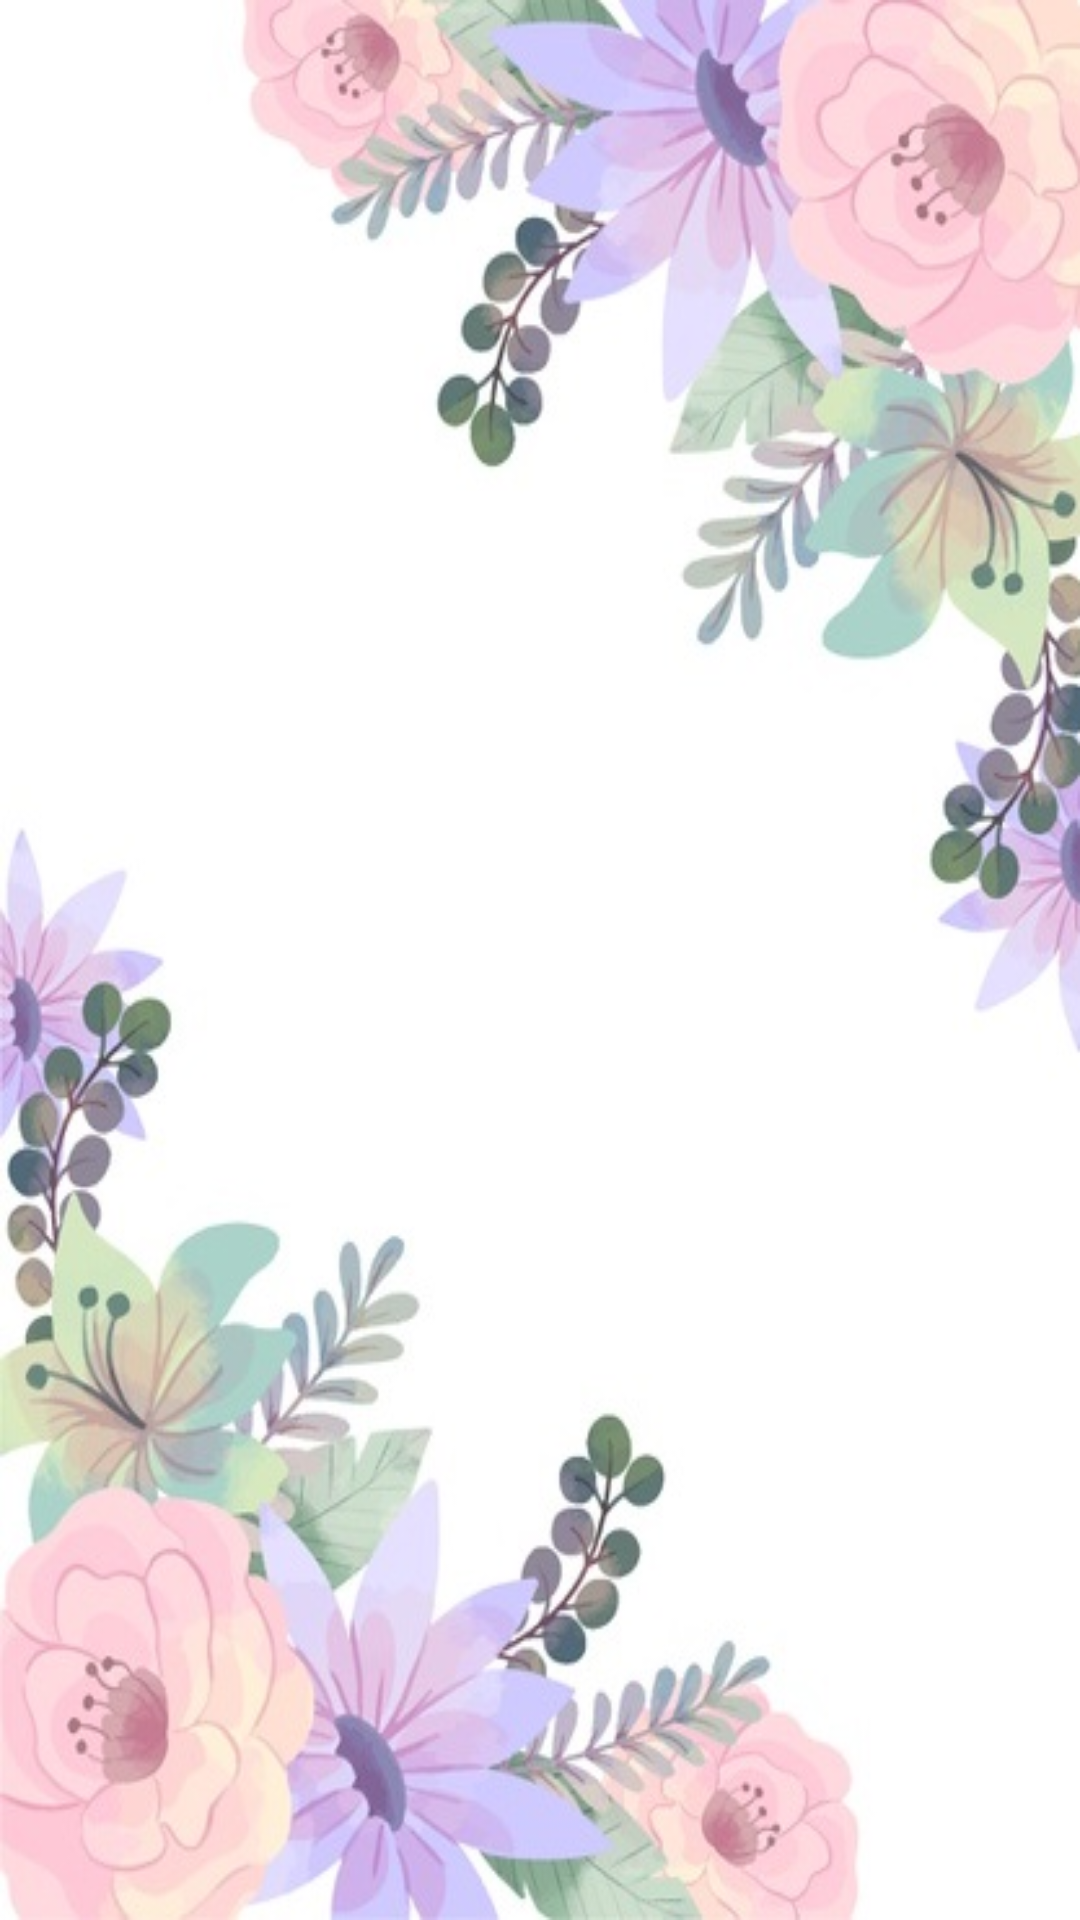

Produce the Android XML layout that renders to this screen, including the resource entries it uses.
<!-- AndroidManifest.xml: application theme Theme.AppCompat.Light.NoActionBar -->
<!-- res/layout/fragment_cocktails.xml -->
<?xml version="1.0" encoding="utf-8"?>
<androidx.constraintlayout.widget.ConstraintLayout xmlns:android="http://schemas.android.com/apk/res/android"
    xmlns:tools="http://schemas.android.com/tools"
    android:layout_width="match_parent"
    android:layout_height="match_parent"
    android:background="@drawable/backgroundapp"
    xmlns:app="http://schemas.android.com/apk/res-auto"
    >


    <androidx.recyclerview.widget.RecyclerView
        android:id="@+id/rv_cocktails"
        android:layout_width="match_parent"
        android:layout_height="wrap_content"
        app:layout_constraintBottom_toBottomOf="parent"
        app:layout_constraintEnd_toEndOf="parent"
        app:layout_constraintHorizontal_bias="0.0"
        app:layout_constraintStart_toStartOf="parent"
        app:layout_constraintTop_toTopOf="parent"
        app:layout_constraintVertical_bias="0.08" />

</androidx.constraintlayout.widget.ConstraintLayout>
<!-- resources referenced by this layout -->
<resources>
  <!-- drawable backgroundapp: jpg bitmap (drawable, 58147 bytes) -->
</resources>
